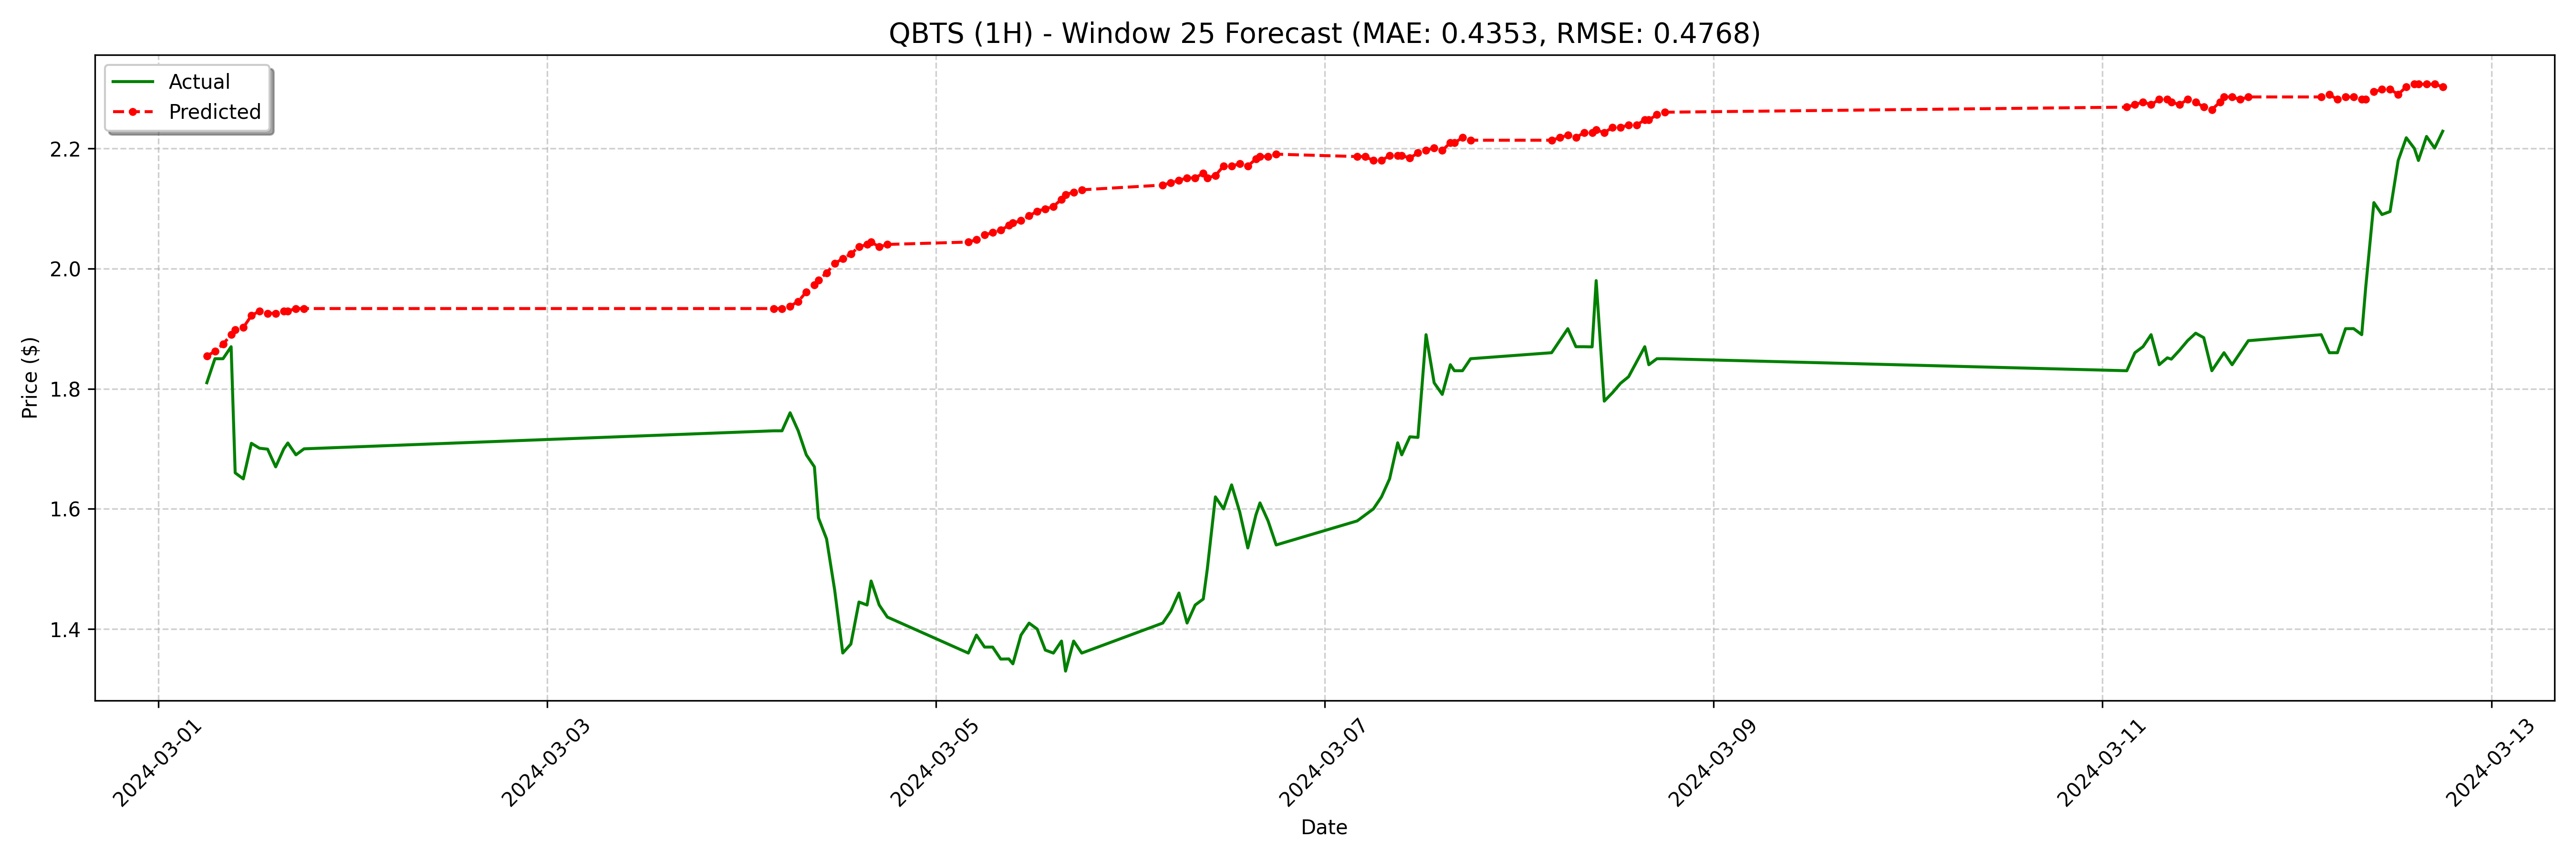

The data file committed next to this chart (first rows):
date, actual, forecast
2024-03-01 06:00:00-05:00, 1.81, 1.854
2024-03-01 07:00:00-05:00, 1.85, 1.862
2024-03-01 08:00:00-05:00, 1.85, 1.874
2024-03-01 09:00:00-05:00, 1.87, 1.89
2024-03-01 09:30:00-05:00, 1.66, 1.898
2024-03-01 10:30:00-05:00, 1.65, 1.902
2024-03-01 11:30:00-05:00, 1.709, 1.922
2024-03-01 12:30:00-05:00, 1.701, 1.93
2024-03-01 13:30:00-05:00, 1.7, 1.926
2024-03-01 14:30:00-05:00, 1.67, 1.926
2024-03-01 15:30:00-05:00, 1.7, 1.93
2024-03-01 16:00:00-05:00, 1.71, 1.93
2024-03-01 17:00:00-05:00, 1.69, 1.934
2024-03-01 18:00:00-05:00, 1.7, 1.934
2024-03-04 04:00:00-05:00, 1.73, 1.934
2024-03-04 05:00:00-05:00, 1.73, 1.934
2024-03-04 06:00:00-05:00, 1.76, 1.937
2024-03-04 07:00:00-05:00, 1.73, 1.945
2024-03-04 08:00:00-05:00, 1.69, 1.961
2024-03-04 09:00:00-05:00, 1.67, 1.973
2024-03-04 09:30:00-05:00, 1.585, 1.981
2024-03-04 10:30:00-05:00, 1.55, 1.993
2024-03-04 11:30:00-05:00, 1.465, 2.009
2024-03-04 12:30:00-05:00, 1.36, 2.017
2024-03-04 13:30:00-05:00, 1.375, 2.024
2024-03-04 14:30:00-05:00, 1.445, 2.036
2024-03-04 15:30:00-05:00, 1.44, 2.04
2024-03-04 16:00:00-05:00, 1.48, 2.044
2024-03-04 17:00:00-05:00, 1.44, 2.036
2024-03-04 18:00:00-05:00, 1.42, 2.04
2024-03-05 04:00:00-05:00, 1.36, 2.044
2024-03-05 05:00:00-05:00, 1.39, 2.048
2024-03-05 06:00:00-05:00, 1.37, 2.056
2024-03-05 07:00:00-05:00, 1.37, 2.06
2024-03-05 08:00:00-05:00, 1.35, 2.064
2024-03-05 09:00:00-05:00, 1.35, 2.072
2024-03-05 09:30:00-05:00, 1.342, 2.076
2024-03-05 10:30:00-05:00, 1.39, 2.08
2024-03-05 11:30:00-05:00, 1.41, 2.088
2024-03-05 12:30:00-05:00, 1.4, 2.096
2024-03-05 13:30:00-05:00, 1.365, 2.1
2024-03-05 14:30:00-05:00, 1.36, 2.103
2024-03-05 15:30:00-05:00, 1.38, 2.115
2024-03-05 16:00:00-05:00, 1.33, 2.123
2024-03-05 17:00:00-05:00, 1.38, 2.127
2024-03-05 18:00:00-05:00, 1.36, 2.131
2024-03-06 04:00:00-05:00, 1.41, 2.139
2024-03-06 05:00:00-05:00, 1.43, 2.143
2024-03-06 06:00:00-05:00, 1.46, 2.147
2024-03-06 07:00:00-05:00, 1.41, 2.151
2024-03-06 08:00:00-05:00, 1.44, 2.151
2024-03-06 09:00:00-05:00, 1.45, 2.159
2024-03-06 09:30:00-05:00, 1.5, 2.151
2024-03-06 10:30:00-05:00, 1.62, 2.155
2024-03-06 11:30:00-05:00, 1.6, 2.171
2024-03-06 12:30:00-05:00, 1.64, 2.171
2024-03-06 13:30:00-05:00, 1.595, 2.175
2024-03-06 14:30:00-05:00, 1.535, 2.171
2024-03-06 15:30:00-05:00, 1.59, 2.183
2024-03-06 16:00:00-05:00, 1.61, 2.187
... 68 more rows
